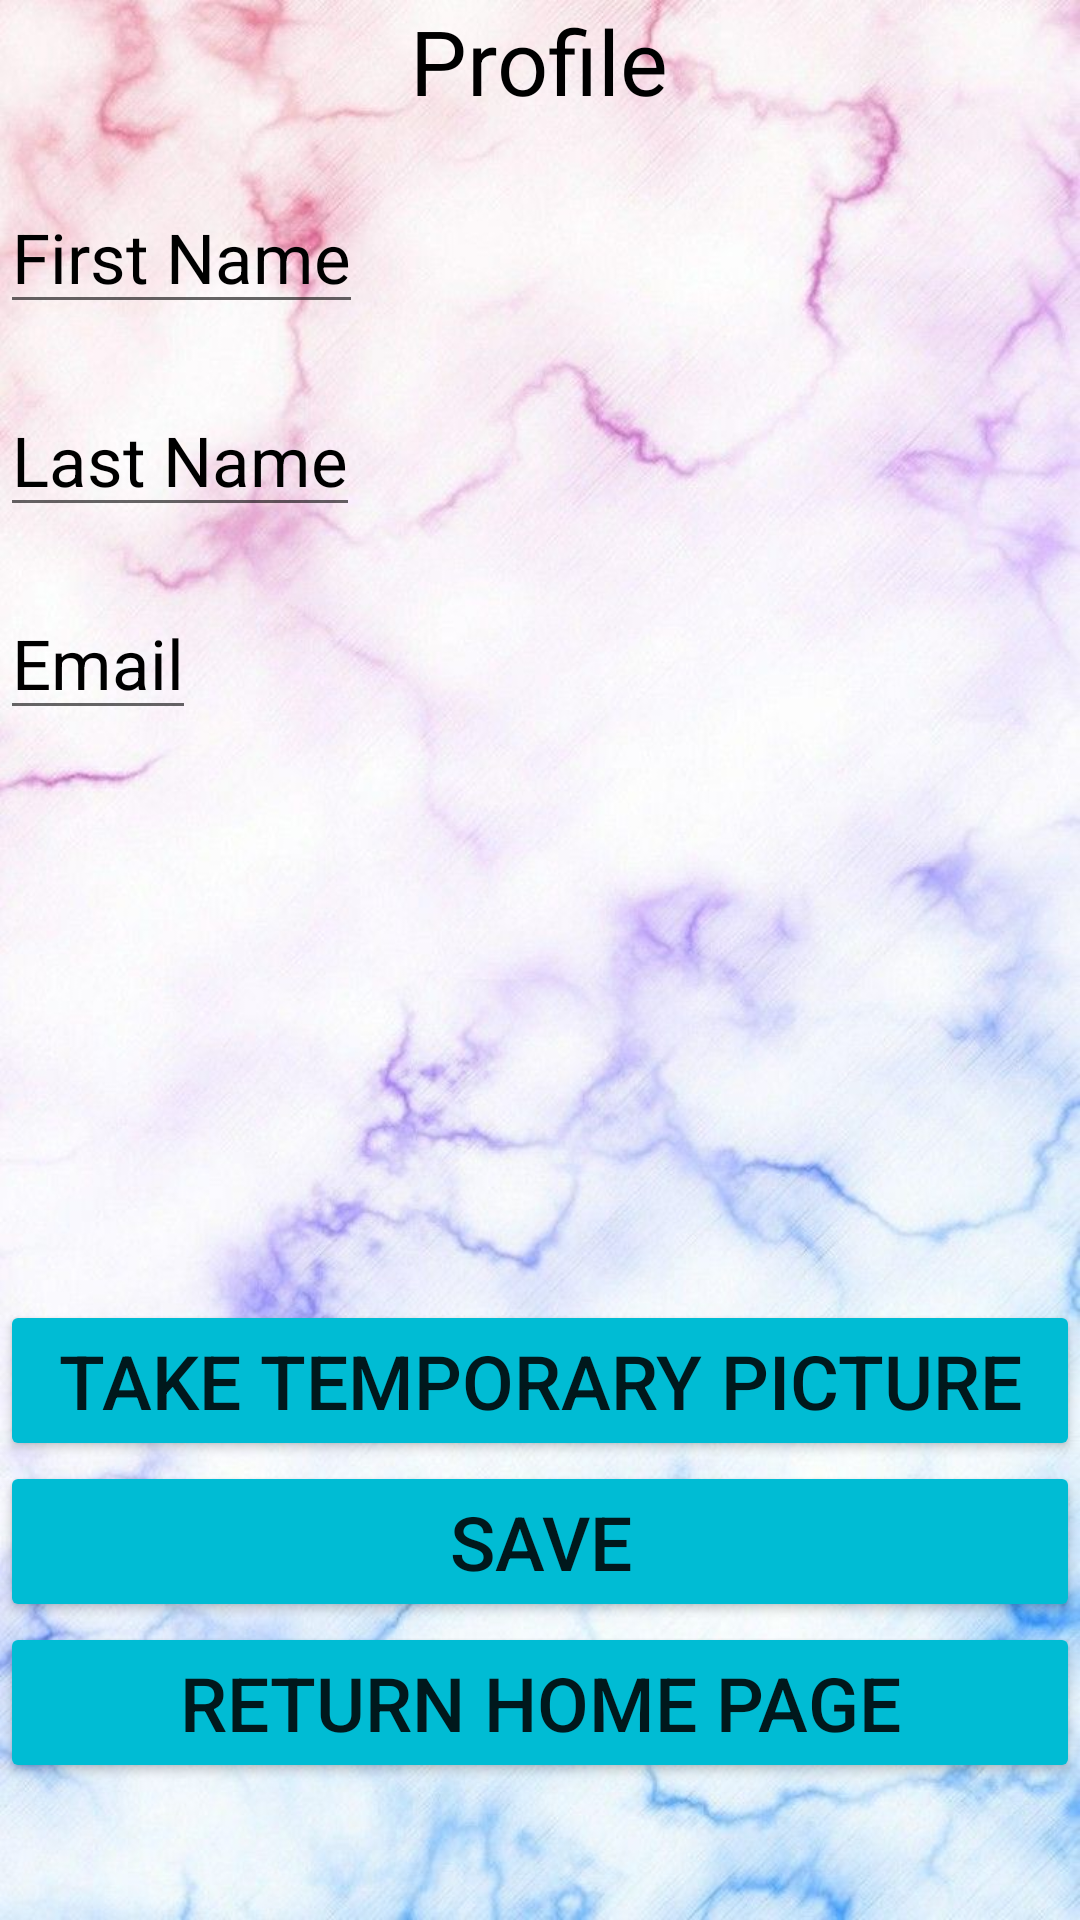

The Android layout XML behind this screen, and the referenced resources:
<!-- AndroidManifest.xml: application theme Theme.App30 -->
<!-- res/layout/activity_profile.xml -->
<?xml version="1.0" encoding="utf-8"?>
<LinearLayout xmlns:android="http://schemas.android.com/apk/res/android"
    xmlns:app="http://schemas.android.com/apk/res-auto"
    xmlns:tools="http://schemas.android.com/tools"
    android:orientation="vertical"
    android:background="@drawable/back1"
    android:layout_width="match_parent"
    android:layout_height="match_parent"
    tools:context=".Profile">

    <TextView
        android:layout_width="wrap_content"
        android:layout_height="wrap_content"
        android:text="Profile"
        android:layout_gravity="center"
        android:textSize="30sp"
        android:textColor="#000"
        />
    <EditText
        android:id="@+id/etFirstName"
        android:layout_width="wrap_content"
        android:layout_height="wrap_content"
        android:hint="First Name"
        android:textColorHint="#000"
        android:textSize="23sp"
        android:layout_marginTop="20dp"
        />
    <EditText
        android:id="@+id/etLastName"
        android:layout_width="wrap_content"
        android:layout_height="wrap_content"
        android:hint="Last Name"
        android:textColorHint="#000"
        android:textSize="23sp"
        android:layout_marginTop="20dp"
        />
    <EditText
        android:id="@+id/etEmail"
        android:layout_width="wrap_content"
        android:layout_height="wrap_content"
        android:hint="Email"
        android:textColorHint="#000"
        android:textSize="23sp"
        android:layout_marginTop="20dp"
        />
    <ImageView
        android:layout_width="150dp"
        android:layout_height="150dp"
        android:layout_gravity="center"
        android:id="@+id/ivPicture"
        android:layout_marginTop="40dp"
        />
    <Button
        android:id="@+id/btnTakePicture"
        android:layout_width="match_parent"
        android:layout_height="wrap_content"
        android:layout_gravity="center"
        android:textSize="25sp"
        android:text="Take Temporary Picture"
        app:backgroundTint = "#00BCD4"
        />
    <Button
        android:id="@+id/btnSave"
        android:layout_width="match_parent"
        android:layout_height="wrap_content"
        android:layout_gravity="center"
        android:textSize="25sp"
        android:text="Save"
        app:backgroundTint = "#00BCD4"
        />
    <Button
        android:id="@+id/btnReturnHomePage"
        android:layout_width="match_parent"
        android:layout_height="wrap_content"
        android:layout_gravity="center"
        android:textSize="25sp"
        android:text="return home page"
        app:backgroundTint = "#00BCD4"
        />

</LinearLayout>
<!-- resources referenced by this layout -->
<resources>
  <!-- drawable back1: jpeg bitmap (drawable-v24, 85053 bytes) -->
  <style name="Theme.App30" parent="Theme.MaterialComponents.DayNight.DarkActionBar">
          
          <item name="colorPrimary">@color/purple_500</item>
          <item name="colorPrimaryVariant">@color/purple_700</item>
          <item name="colorOnPrimary">@color/white</item>
          
          <item name="colorSecondary">@color/teal_200</item>
          <item name="colorSecondaryVariant">@color/teal_700</item>
          <item name="colorOnSecondary">@color/black</item>
          
          <item name="android:statusBarColor" tools:targetApi="l">?attr/colorPrimaryVariant</item>
          
      </style>
  <!-- not gathered from this repository: default colours our renderer supplied (Android Studio template values) -->
  <color name="purple_500">#FF6200EE</color>
  <color name="purple_700">#FF3700B3</color>
  <color name="teal_200">#FF03DAC5</color>
  <color name="teal_700">#FF018786</color>
  <color name="black">#FF000000</color>
  <color name="white">#FFFFFFFF</color>
</resources>
